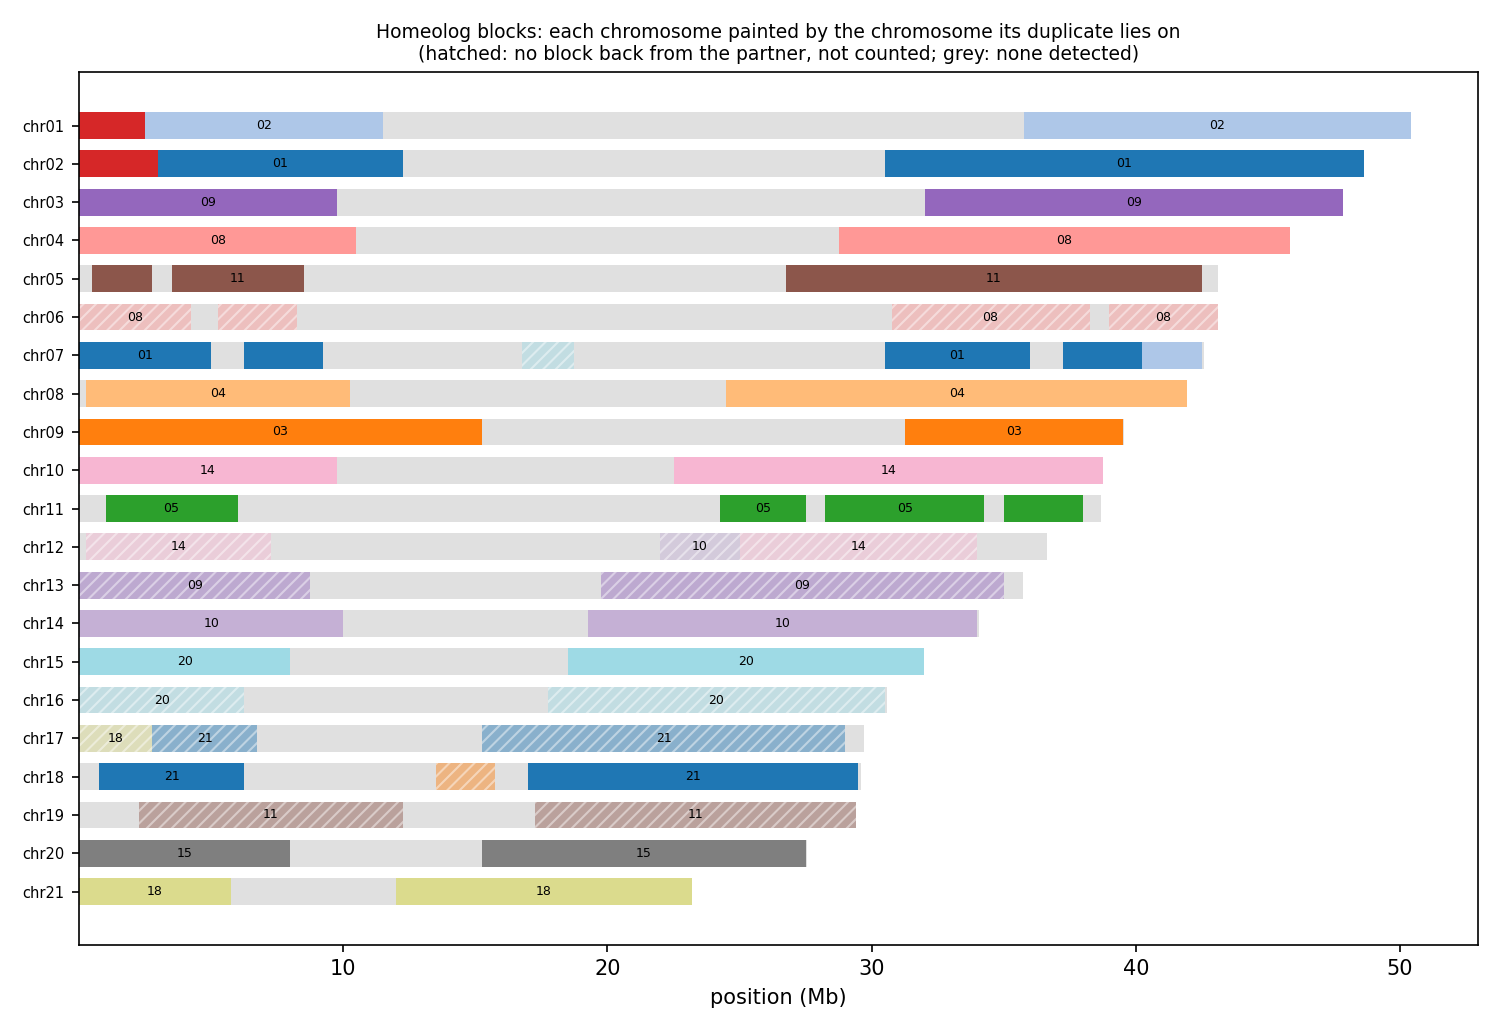

Values plotted in this chart, from the file beside it:
anchor	chrom	win_start	win_end	best	best_dist	second	second_dist	median_dist	z	homeolog_like
HAP1_chr01	chr01	1	250000	chr07	0.03933	chr02	0.05203	0.07787	9.28	yes
HAP1_chr01	chr01	250001	500000	chr07	0.03634	chr02	0.04444	0.1111	10.35	yes
HAP1_chr01	chr01	500001	750000	chr07	0.03189	chr02	0.03681	0.06177	9.58	yes
HAP1_chr01	chr01	750001	1000000	chr07	0.04251	chr02	0.05017	0.09192	14.30	yes
HAP1_chr01	chr01	1000001	1250000	chr07	0.03842	chr02	0.04841	0.1288	19.41	yes
HAP1_chr01	chr01	1250001	1500000	chr07	0.04339	chr02	0.04759	0.09324	10.41	yes
HAP1_chr01	chr01	1500001	1750000	chr07	0.03335	chr02	0.04718	0.07613	13.93	yes
HAP1_chr01	chr01	1750001	2000000	chr07	0.03316	chr02	0.03647	0.06583	6.45	yes
HAP1_chr01	chr01	2000001	2250000	chr07	0.03719	chr02	0.04498	0.1417	25.96	yes
HAP1_chr01	chr01	2250001	2500000	chr07	0.04107	chr02	0.04675	0.09947	15.69	yes
HAP1_chr01	chr01	2500001	2750000	chr02	0.04669	chr07	0.05109	0.1305	8.33	yes
HAP1_chr01	chr01	2750001	3000000	chr02	0.04170	chr07	0.04802	0.1309	12.94	yes
HAP1_chr01	chr01	3000001	3250000	chr02	0.03780	chr07	0.04729	0.1218	15.64	yes
HAP1_chr01	chr01	3250001	3500000	chr02	0.04115	chr07	0.04983	0.1466	13.44	yes
HAP1_chr01	chr01	3500001	3750000	chr02	0.03904	chr07	0.04488	0.116	20.77	yes
HAP1_chr01	chr01	3750001	4000000	chr02	0.03761	chr07	0.04308	0.08070	8.63	yes
HAP1_chr01	chr01	4000001	4250000	chr02	0.04366	chr07	0.05440	0.1453	18.14	yes
HAP1_chr01	chr01	4250001	4500000	chr02	0.04064	chr07	0.04515	0.1691	23.22	yes
HAP1_chr01	chr01	4500001	4750000	chr02	0.04302	chr07	0.05657	0.1184	16.96	yes
HAP1_chr01	chr01	4750001	5000000	chr02	0.05011	chr07	0.05506	0.1003	11.27	yes
HAP1_chr01	chr01	5000001	5250000	chr07	0.05738	chr02	0.05838	0.08335	3.37	yes
HAP1_chr01	chr01	5250001	5500000	chr02	0.04347	chr07	0.05130	0.09148	9.31	yes
HAP1_chr01	chr01	5500001	5750000	chr02	0.04968	chr07	0.05701	0.1394	6.35	yes
HAP1_chr01	chr01	5750001	6000000	chr02	0.05593	chr07	0.06053	0.1119	26.34	yes
HAP1_chr01	chr01	6000001	6250000	chr02	0.04795	chr07	0.05547	0.1004	9.69	yes
HAP1_chr01	chr01	6250001	6500000	chr02	0.04981	chr07	0.06940	0.126	18.74	yes
HAP1_chr01	chr01	6500001	6750000	chr02	0.04113	chr07	0.04520	0.08142	8.51	yes
HAP1_chr01	chr01	6750001	7000000	chr02	0.03950	chr07	0.04634	0.09195	16.82	yes
HAP1_chr01	chr01	7000001	7250000	chr02	0.04717	chr07	0.05605	0.1022	13.94	yes
HAP1_chr01	chr01	7250001	7500000	chr02	0.04403	chr07	0.04675	0.07598	14.41	yes
HAP1_chr01	chr01	7500001	7750000	chr02	0.05914	chr07	0.06792	0.09876	11.87	yes
HAP1_chr01	chr01	7750001	8000000	chr07	0.05772	chr02	0.06035	0.08303	4.69	yes
HAP1_chr01	chr01	8000001	8250000	chr02	0.05731	chr07	0.07258	0.09275	8.36	yes
HAP1_chr01	chr01	8250001	8500000	chr02	0.06854	chr07	0.07910	0.09901	7.20	yes
HAP1_chr01	chr01	8500001	8750000	chr02	0.05706	chr07	0.06205	0.07166	3.34	yes
HAP1_chr01	chr01	8750001	9000000	chr02	0.06853	chr07	0.08273	0.1111	9.15	yes
HAP1_chr01	chr01	9000001	9250000	chr02	0.05631	chr09	0.07913	0.08467	8.60	yes
HAP1_chr01	chr01	9250001	9500000	chr02	0.07936	chr21	0.1197	0.1245	6.48	yes
HAP1_chr01	chr01	9500001	9750000	chr02	0.07275	chr10	0.08938	0.09760	3.67	yes
HAP1_chr01	chr01	9750001	10000000	chr02	0.06233	chr21	0.08593	0.08463	8.85	yes
HAP1_chr01	chr01	10000001	10250000	chr02	0.07571	chr09	0.08748	0.09750	3.44	yes
HAP1_chr01	chr01	10250001	10500000	chr02	0.07303	chr09	0.07781	0.08491	3.37	yes
HAP1_chr01	chr01	10500001	10750000	chr02	0.07628	chr21	0.08863	0.09331	3.89	yes
HAP1_chr01	chr01	10750001	11000000	chr02	0.06078	chr20	0.08517	0.08848	6.39	yes
HAP1_chr01	chr01	11000001	11250000	chr02	0.06292	chr21	0.08520	0.08529	5.27	yes
HAP1_chr01	chr01	11250001	11500000	chr02	0.06679	chr21	0.08499	0.08374	4.40	yes
HAP1_chr01	chr01	11500001	11750000	chr07	0.06567	chr02	0.06448	0.07916	2.49	no
HAP1_chr01	chr01	11750001	12000000	chr07	0.07052	chr09	0.07174	0.07926	2.23	no
HAP1_chr01	chr01	12000001	12250000	chr09	0.08964	chr14	0.09662	0.1134	1.25	no
HAP1_chr01	chr01	12250001	12500000	chr09	0.09328	chr14	0.1012	0.1085	1.96	no
HAP1_chr01	chr01	12500001	12750000	chr09	0.09945	chr03	0.1027	0.1274	3.09	yes
HAP1_chr01	chr01	12750001	13000000	chr09	0.08524	chr14	0.09158	0.1032	2.12	no
HAP1_chr01	chr01	13000001	13250000	chr05	0.03278	chr08	0.03642	0.05429	1.56	no
HAP1_chr01	chr01	13250001	13500000	chr05	0.01873	chr08	0.02055	0.04145	1.59	no
HAP1_chr01	chr01	13500001	13750000	chr05	0.01152	chr08	0.01317	0.03269	1.43	no
HAP1_chr01	chr01	13750001	14000000	chr20	0.01816	chr08	0.01285	0.03497	1.67	no
HAP1_chr01	chr01	14000001	14250000	chr08	0.01088	chr20	0.01719	0.03200	1.53	no
HAP1_chr01	chr01	14250001	14500000	chr08	0.00724	chr20	0.01427	0.02829	1.38	no
HAP1_chr01	chr01	14500001	14750000	chr08	0.00528	chr20	0.01259	0.02640	1.33	no
HAP1_chr01	chr01	14750001	15000000	chr08	0.00493	chr20	0.01216	0.02789	1.27	no
... 3,105 more rows
